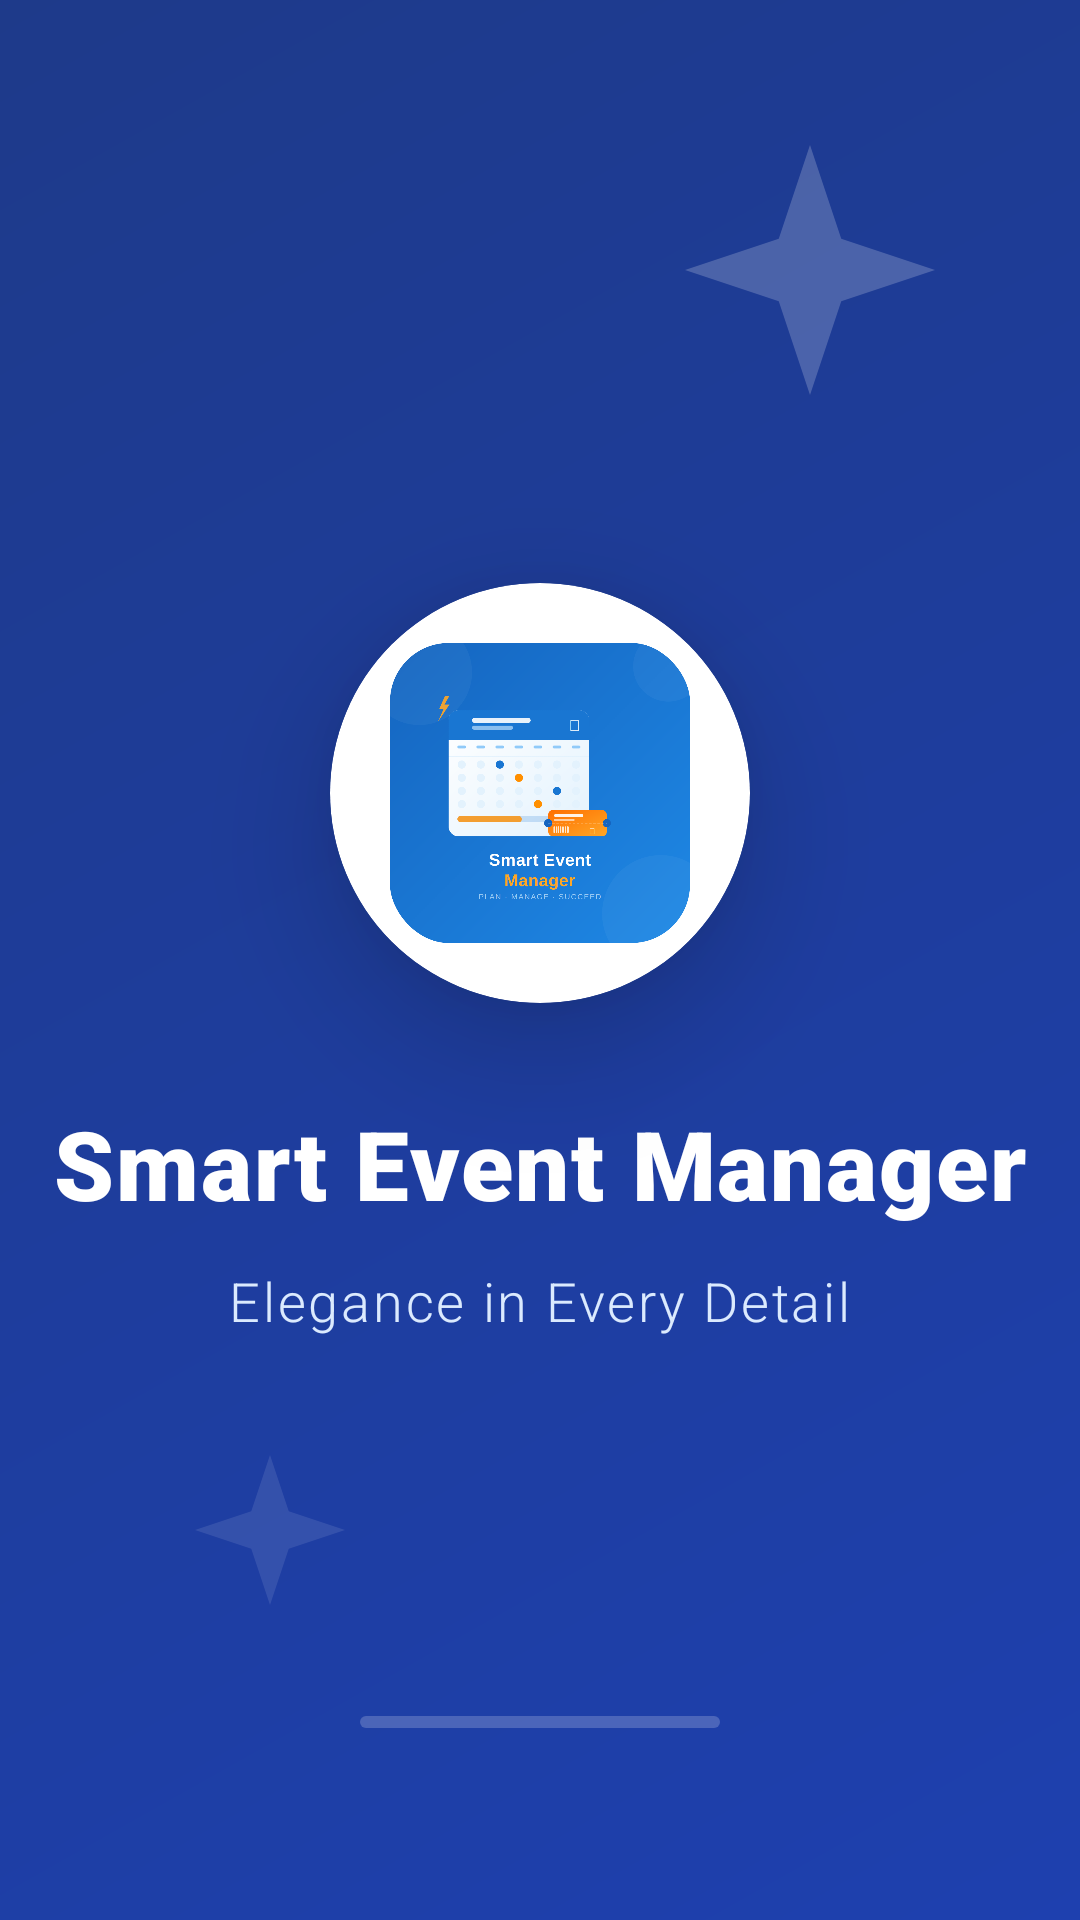

The Android layout XML behind this screen, and the referenced resources:
<!-- AndroidManifest.xml: activity theme Theme.Evaluation -->
<!-- res/layout/activity_splash.xml -->
<?xml version="1.0" encoding="utf-8"?>
<androidx.constraintlayout.widget.ConstraintLayout xmlns:android="http://schemas.android.com/apk/res/android"
    xmlns:app="http://schemas.android.com/apk/res-auto"
    android:layout_width="match_parent"
    android:layout_height="match_parent"
    android:background="@drawable/bg_gradient_splash">

    
    <ImageView
        android:layout_width="100dp"
        android:layout_height="100dp"
        android:src="@drawable/ic_sparkle"
        android:alpha="0.2"
        app:layout_constraintTop_toTopOf="parent"
        app:layout_constraintEnd_toEndOf="parent"
        android:layout_marginTop="40dp"
        android:layout_marginEnd="40dp" />

    <ImageView
        android:layout_width="60dp"
        android:layout_height="60dp"
        android:src="@drawable/ic_sparkle"
        android:alpha="0.1"
        app:layout_constraintBottom_toBottomOf="parent"
        app:layout_constraintStart_toStartOf="parent"
        android:layout_marginBottom="100dp"
        android:layout_marginStart="60dp" />

    <com.google.android.material.card.MaterialCardView
        android:id="@+id/logoContainer"
        android:layout_width="140dp"
        android:layout_height="140dp"
        app:cardCornerRadius="70dp"
        app:cardElevation="24dp"
        app:cardBackgroundColor="@color/white"
        app:layout_constraintBottom_toTopOf="@+id/tvAppName"
        app:layout_constraintEnd_toEndOf="parent"
        app:layout_constraintStart_toStartOf="parent"
        app:layout_constraintTop_toTopOf="parent"
        app:layout_constraintVertical_chainStyle="packed">

        <ImageView
            android:id="@+id/ivLogo"
            android:layout_width="100dp"
            android:layout_height="100dp"
            android:layout_gravity="center"
            android:src="@drawable/smart_event_logo" />
    </com.google.android.material.card.MaterialCardView>

    <TextView
        android:id="@+id/tvAppName"
        android:layout_width="wrap_content"
        android:layout_height="wrap_content"
        android:layout_marginTop="32dp"
        android:text="Smart Event Manager"
        android:textColor="@color/white"
        android:textSize="32sp"
        android:fontFamily="sans-serif-black"
        android:letterSpacing="0.02"
        app:layout_constraintBottom_toTopOf="@+id/tvWelcome"
        app:layout_constraintEnd_toEndOf="parent"
        app:layout_constraintStart_toStartOf="parent"
        app:layout_constraintTop_toBottomOf="@+id/logoContainer" />

    <TextView
        android:id="@+id/tvWelcome"
        android:layout_width="wrap_content"
        android:layout_height="wrap_content"
        android:layout_marginTop="12dp"
        android:text="Elegance in Every Detail"
        android:textColor="@color/primary_light"
        android:textSize="18sp"
        android:fontFamily="sans-serif-light"
        android:letterSpacing="0.05"
        app:layout_constraintBottom_toBottomOf="parent"
        app:layout_constraintEnd_toEndOf="parent"
        app:layout_constraintStart_toStartOf="parent"
        app:layout_constraintTop_toBottomOf="@+id/tvAppName" />

    <com.google.android.material.progressindicator.LinearProgressIndicator
        android:layout_width="120dp"
        android:layout_height="wrap_content"
        android:layout_marginBottom="64dp"
        android:indeterminate="true"
        app:indicatorColor="@color/accent"
        app:trackColor="#33FFFFFF"
        app:trackCornerRadius="4dp"
        app:layout_constraintBottom_toBottomOf="parent"
        app:layout_constraintEnd_toEndOf="parent"
        app:layout_constraintStart_toStartOf="parent" />

</androidx.constraintlayout.widget.ConstraintLayout>
<!-- resources referenced by this layout -->
<resources>
  <color name="accent">#F97316</color>
  <color name="primary_light">#DBEAFE</color>
  <color name="white">#FFFFFF</color>
  <!-- drawable bg_gradient_splash (drawable) -->
  <?xml version="1.0" encoding="utf-8"?>
  <shape xmlns:android="http://schemas.android.com/apk/res/android"
      android:shape="rectangle">
      <gradient
          android:angle="315"
          android:endColor="@color/gradient_end"
          android:startColor="@color/gradient_start"
          android:type="linear" />
  </shape>
  <!-- drawable ic_sparkle (drawable) -->
  <?xml version="1.0" encoding="utf-8"?>
  <vector xmlns:android="http://schemas.android.com/apk/res/android"
      android:width="24dp"
      android:height="24dp"
      android:viewportWidth="24"
      android:viewportHeight="24">
      <path
          android:fillColor="@color/white"
          android:pathData="M12,2L14.5,9.5L22,12L14.5,14.5L12,22L9.5,14.5L2,12L9.5,9.5L12,2Z" />
  </vector>
  <!-- drawable smart_event_logo: png bitmap (drawable, 106216 bytes) -->
  <style name="Theme.Evaluation" parent="Theme.MaterialComponents.Light.NoActionBar">
          <item name="colorPrimary">@color/primary</item>
          <item name="colorPrimaryVariant">@color/primary_variant</item>
          <item name="colorAccent">@color/accent</item>
          <item name="android:windowBackground">@color/background</item>
          <item name="android:statusBarColor">@color/primary</item>
      </style>
  <color name="gradient_end">#1E40AF</color>
  <color name="gradient_start">#1E3A8A</color>
  <color name="primary">#1E3A8A</color>
  <color name="primary_variant">#1E40AF</color>
  <color name="background">#F8FAFC</color>
</resources>
